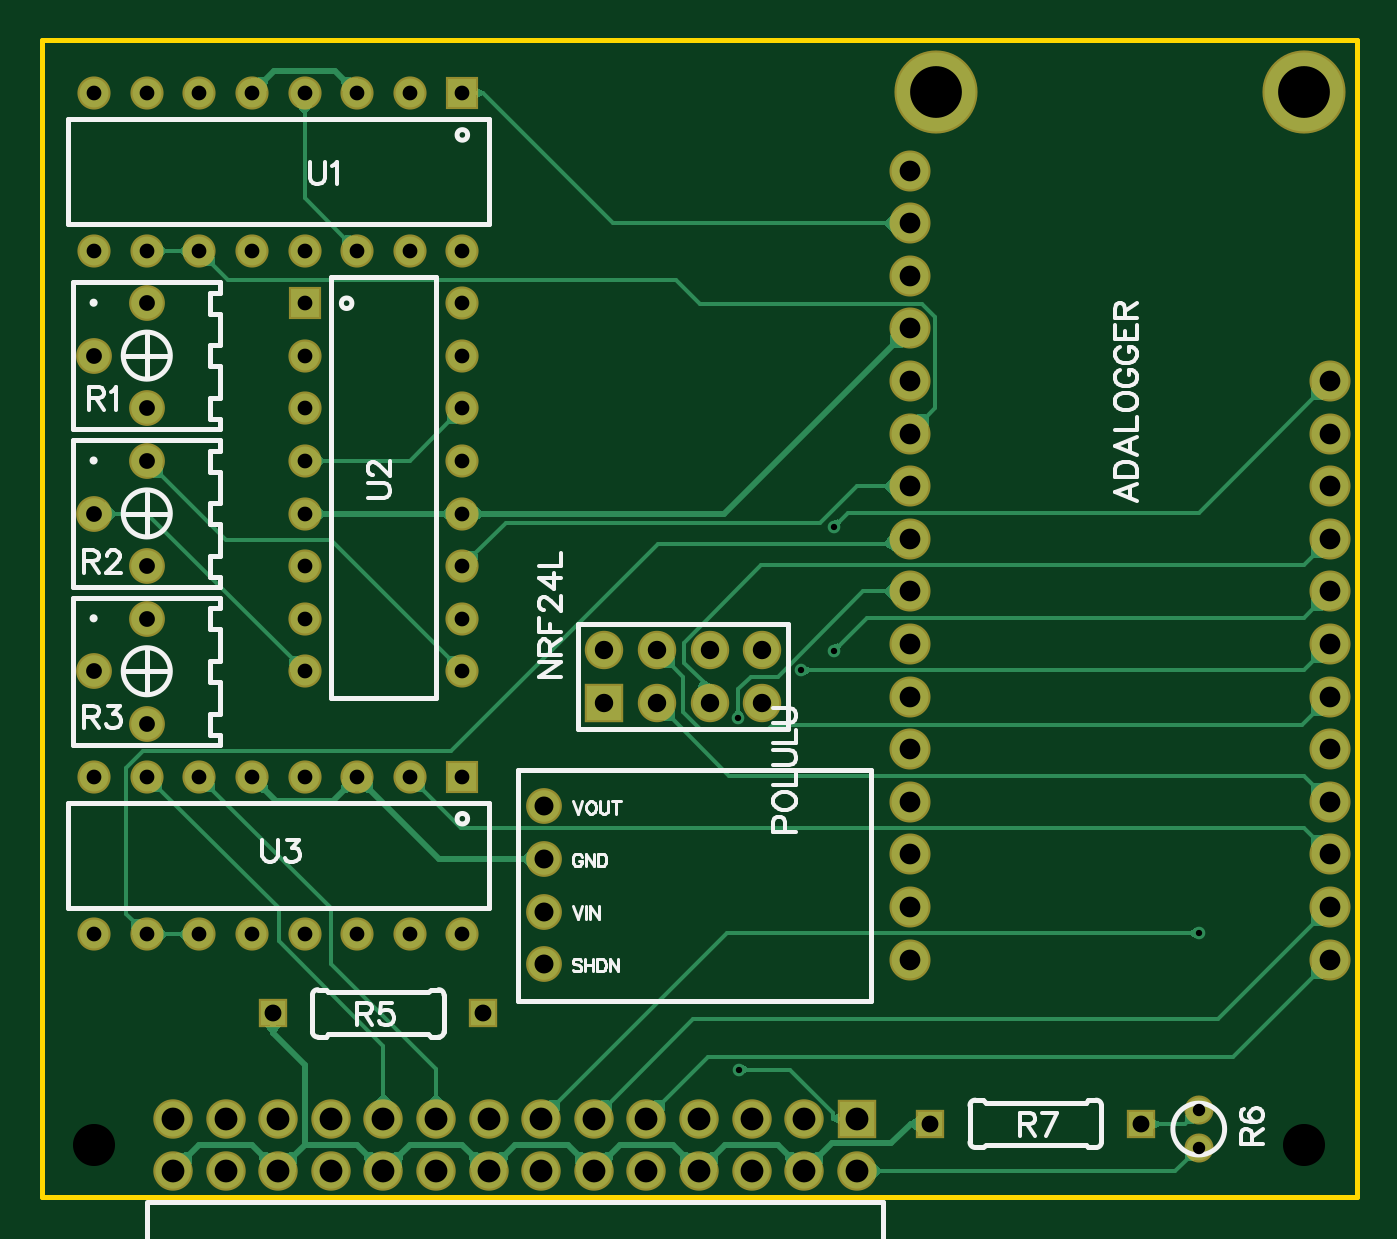
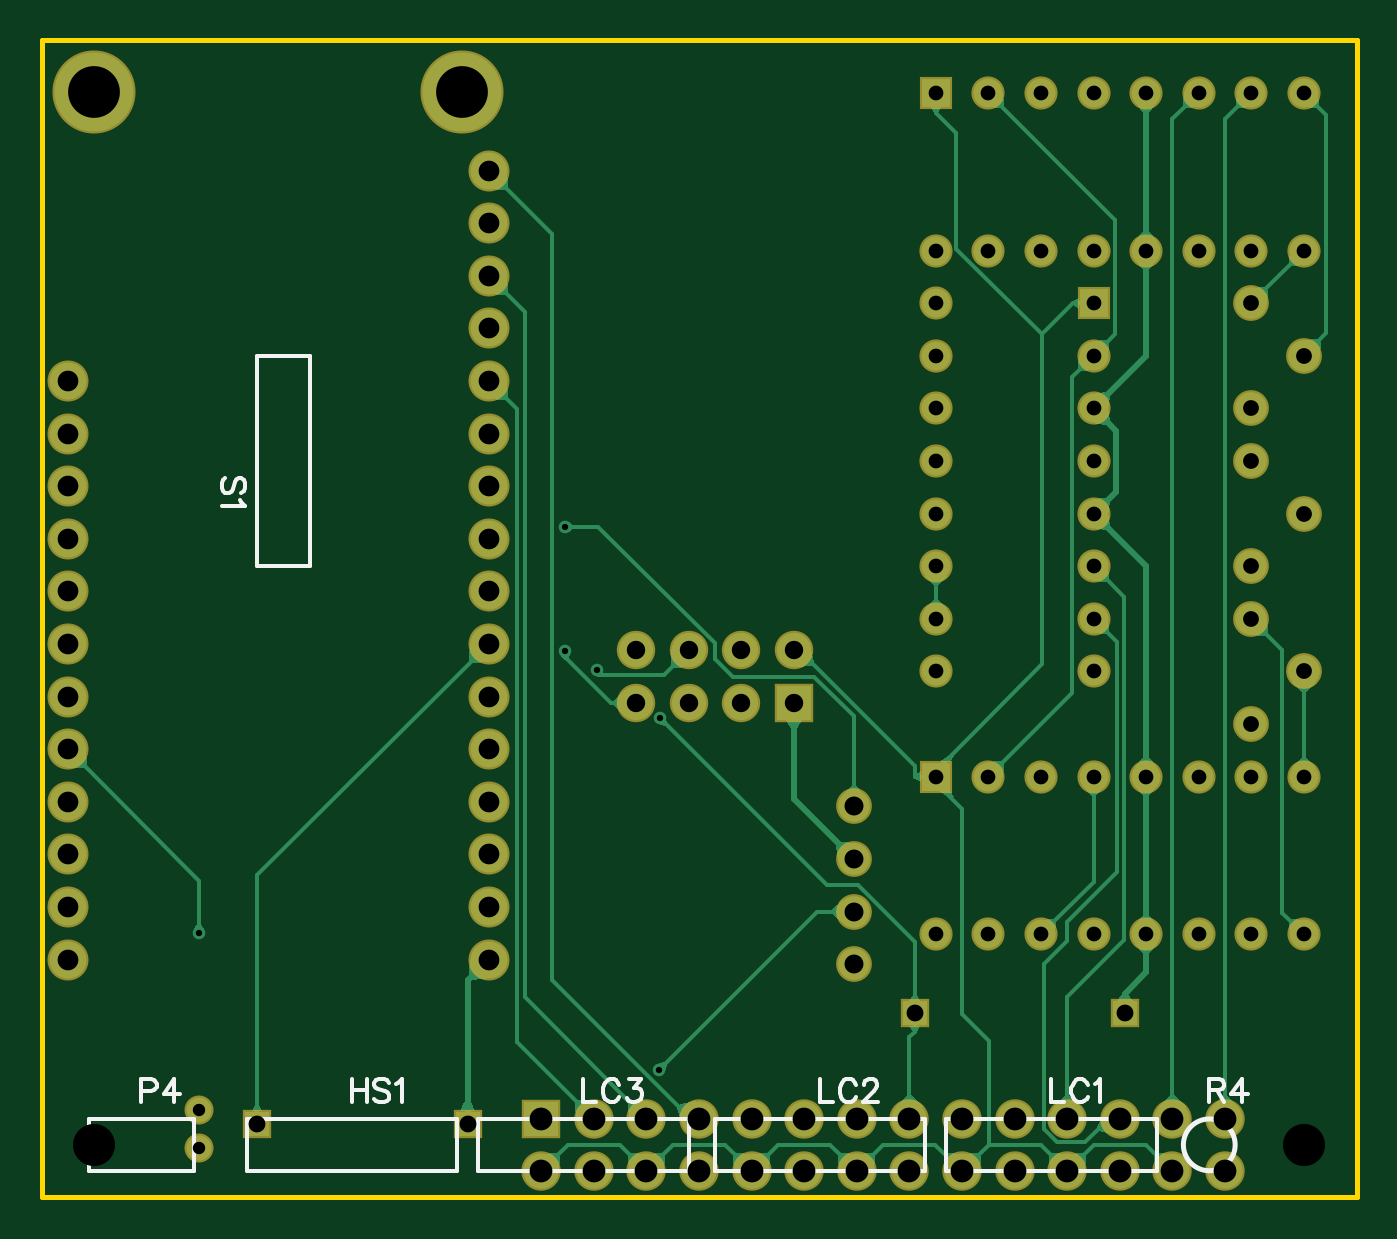
Circuit board: 9 layer files. Board 63.5 x 55.9 mm.
- outline: Gerber_BoardOutline.GKO (503 bytes)
- bottom_copper: Gerber_BottomLayer.GBL (16208 bytes)
- bottom_silk: Gerber_BottomSilkLayer.GBO (4987 bytes)
- bottom_mask: Gerber_BottomSolderMaskLayer.GBS (3385 bytes)
- top_copper: Gerber_TopLayer.GTL (15766 bytes)
- top_silk: Gerber_TopSilkLayer.GTO (18068 bytes)
- top_mask: Gerber_TopSolderMaskLayer.GTS (3382 bytes)
- drill: Gerber_drill_NPTH.DRL (144 bytes)
- drill: Gerber_drill_PTH.DRL (2568 bytes)

=== outline: Gerber_BoardOutline.GKO ===
G04 ---------------------------- Layer name :KeepOutLayer*
G04 EasyEDA v5.6.15, Fri, 03 Aug 2018 07:00:42 GMT*
G04 fad3a197975a46e394a3725a2b087312*
G04 Gerber Generator version 0.2*
G04 Scale: 100 percent, Rotated: No, Reflected: No *
G04 Dimensions in millimeters *
G04 leading zeros omitted , absolute positions ,3 integer and 3 decimal *
%FSLAX33Y33*%
%MOMM*%
G90*
G71D02*

%ADD10C,0.254000*%
G54D10*
G01X0Y55880D02*
G01X63500Y55880D01*
G01X63500Y0D01*
G01X0Y0D01*
G01X0Y55880D01*

%LPD*%
M00*
M02*

=== bottom_copper: Gerber_BottomLayer.GBL (16208 bytes, source omitted) ===
=== bottom_silk: Gerber_BottomSilkLayer.GBO (4987 bytes, source omitted) ===
=== bottom_mask: Gerber_BottomSolderMaskLayer.GBS ===
G04 ---------------------------- Layer name :BOTTOM SOLDER LAYER*
G04 EasyEDA v5.6.15, Fri, 03 Aug 2018 07:00:42 GMT*
G04 fad3a197975a46e394a3725a2b087312*
G04 Gerber Generator version 0.2*
G04 Scale: 100 percent, Rotated: No, Reflected: No *
G04 Dimensions in millimeters *
G04 leading zeros omitted , absolute positions ,3 integer and 3 decimal *
%FSLAX33Y33*%
%MOMM*%
G90*
G71D02*

%ADD28C,1.727200*%
%ADD29C,1.403096*%
%ADD30R,1.414780X1.414780*%
%ADD31R,1.854200X1.854200*%
%ADD32C,1.854200*%
%ADD33R,1.600200X1.600200*%
%ADD34C,1.600200*%
%ADD35C,4.013200*%
%ADD36C,1.981200*%
%ADD37R,1.903197X1.903197*%
%ADD38C,1.903197*%

%LPD*%
G54D28*
G01X5080Y43180D03*
G01X2540Y40640D03*
G01X5080Y38100D03*
G01X5080Y35560D03*
G01X2540Y33020D03*
G01X5080Y30480D03*
G01X5080Y27940D03*
G01X2540Y25400D03*
G01X5080Y22860D03*
G54D29*
G01X55880Y2402D03*
G01X55880Y4201D03*
G54D30*
G01X53086Y3556D03*
G01X42926Y3556D03*
G54D31*
G01X27178Y23876D03*
G54D32*
G01X29718Y23876D03*
G01X32258Y23876D03*
G01X34798Y23876D03*
G01X34798Y26416D03*
G01X32258Y26416D03*
G01X29718Y26416D03*
G01X27178Y26416D03*
G54D33*
G01X20320Y53340D03*
G54D34*
G01X17780Y53340D03*
G01X15240Y53340D03*
G01X12700Y53340D03*
G01X10160Y53340D03*
G01X7620Y53340D03*
G01X5080Y53340D03*
G01X2540Y53340D03*
G01X2540Y45720D03*
G01X5080Y45720D03*
G01X7620Y45720D03*
G01X10160Y45720D03*
G01X12700Y45720D03*
G01X15240Y45720D03*
G01X17780Y45720D03*
G01X20320Y45720D03*
G54D33*
G01X12700Y43180D03*
G54D34*
G01X12700Y40640D03*
G01X12700Y38100D03*
G01X12700Y35560D03*
G01X12700Y33020D03*
G01X12700Y30480D03*
G01X12700Y27940D03*
G01X12700Y25400D03*
G01X20320Y25400D03*
G01X20320Y27940D03*
G01X20320Y30480D03*
G01X20320Y33020D03*
G01X20320Y35560D03*
G01X20320Y38100D03*
G01X20320Y40640D03*
G01X20320Y43180D03*
G54D33*
G01X20320Y20320D03*
G54D34*
G01X17780Y20320D03*
G01X15240Y20320D03*
G01X12700Y20320D03*
G01X10160Y20320D03*
G01X7620Y20320D03*
G01X5080Y20320D03*
G01X2540Y20320D03*
G01X2540Y12700D03*
G01X5080Y12700D03*
G01X7620Y12700D03*
G01X10160Y12700D03*
G01X12700Y12700D03*
G01X15240Y12700D03*
G01X17780Y12700D03*
G01X20320Y12700D03*
G54D30*
G01X21336Y8890D03*
G01X11176Y8890D03*
G54D35*
G01X60967Y53395D03*
G01X43187Y53395D03*
G54D36*
G01X62237Y39425D03*
G01X62237Y36885D03*
G01X62237Y34345D03*
G01X62237Y31805D03*
G01X62237Y29265D03*
G01X62237Y26725D03*
G01X62237Y24185D03*
G01X62237Y21645D03*
G01X62237Y19105D03*
G01X62237Y16565D03*
G01X62237Y14025D03*
G01X62237Y11485D03*
G01X41917Y39425D03*
G01X41917Y36885D03*
G01X41917Y34345D03*
G01X41917Y31805D03*
G01X41917Y29265D03*
G01X41917Y26725D03*
G01X41917Y24185D03*
G01X41917Y21645D03*
G01X41917Y19105D03*
G01X41917Y16565D03*
G01X41917Y14025D03*
G01X41917Y11485D03*
G01X41917Y41965D03*
G01X41917Y44505D03*
G01X41917Y47045D03*
G01X41917Y49585D03*
G54D28*
G01X24284Y18887D03*
G01X24284Y16347D03*
G01X24284Y13807D03*
G01X24284Y11267D03*
G54D37*
G01X39369Y3810D03*
G54D38*
G01X39370Y1270D03*
G01X36830Y3810D03*
G01X36830Y1270D03*
G01X34290Y3810D03*
G01X34290Y1270D03*
G01X31750Y3810D03*
G01X31750Y1270D03*
G01X29210Y3810D03*
G01X29210Y1270D03*
G01X26670Y3810D03*
G01X26670Y1270D03*
G01X24130Y3810D03*
G01X24130Y1270D03*
G01X21590Y3810D03*
G01X21590Y1270D03*
G01X19050Y3810D03*
G01X19050Y1270D03*
G01X16510Y3810D03*
G01X16510Y1270D03*
G01X13970Y3810D03*
G01X13970Y1270D03*
G01X11430Y3810D03*
G01X11430Y1270D03*
G01X8890Y3810D03*
G01X8890Y1270D03*
G01X6350Y3810D03*
G01X6350Y1270D03*
M00*
M02*

=== top_copper: Gerber_TopLayer.GTL (15766 bytes, source omitted) ===
=== top_silk: Gerber_TopSilkLayer.GTO (18068 bytes, source omitted) ===
=== top_mask: Gerber_TopSolderMaskLayer.GTS ===
G04 ---------------------------- Layer name :TOP SOLDER LAYER*
G04 EasyEDA v5.6.15, Fri, 03 Aug 2018 07:00:42 GMT*
G04 fad3a197975a46e394a3725a2b087312*
G04 Gerber Generator version 0.2*
G04 Scale: 100 percent, Rotated: No, Reflected: No *
G04 Dimensions in millimeters *
G04 leading zeros omitted , absolute positions ,3 integer and 3 decimal *
%FSLAX33Y33*%
%MOMM*%
G90*
G71D02*

%ADD14C,1.727200*%
%ADD15C,1.403096*%
%ADD16R,1.414780X1.414780*%
%ADD17R,1.854200X1.854200*%
%ADD18C,1.854200*%
%ADD19R,1.600200X1.600200*%
%ADD20C,1.600200*%
%ADD21C,4.013200*%
%ADD22C,1.981200*%
%ADD23R,1.903197X1.903197*%
%ADD24C,1.903197*%

%LPD*%
G54D14*
G01X5080Y43180D03*
G01X2540Y40640D03*
G01X5080Y38100D03*
G01X5080Y35560D03*
G01X2540Y33020D03*
G01X5080Y30480D03*
G01X5080Y27940D03*
G01X2540Y25400D03*
G01X5080Y22860D03*
G54D15*
G01X55880Y2402D03*
G01X55880Y4201D03*
G54D16*
G01X53086Y3556D03*
G01X42926Y3556D03*
G54D17*
G01X27178Y23876D03*
G54D18*
G01X29718Y23876D03*
G01X32258Y23876D03*
G01X34798Y23876D03*
G01X34798Y26416D03*
G01X32258Y26416D03*
G01X29718Y26416D03*
G01X27178Y26416D03*
G54D19*
G01X20320Y53340D03*
G54D20*
G01X17780Y53340D03*
G01X15240Y53340D03*
G01X12700Y53340D03*
G01X10160Y53340D03*
G01X7620Y53340D03*
G01X5080Y53340D03*
G01X2540Y53340D03*
G01X2540Y45720D03*
G01X5080Y45720D03*
G01X7620Y45720D03*
G01X10160Y45720D03*
G01X12700Y45720D03*
G01X15240Y45720D03*
G01X17780Y45720D03*
G01X20320Y45720D03*
G54D19*
G01X12700Y43180D03*
G54D20*
G01X12700Y40640D03*
G01X12700Y38100D03*
G01X12700Y35560D03*
G01X12700Y33020D03*
G01X12700Y30480D03*
G01X12700Y27940D03*
G01X12700Y25400D03*
G01X20320Y25400D03*
G01X20320Y27940D03*
G01X20320Y30480D03*
G01X20320Y33020D03*
G01X20320Y35560D03*
G01X20320Y38100D03*
G01X20320Y40640D03*
G01X20320Y43180D03*
G54D19*
G01X20320Y20320D03*
G54D20*
G01X17780Y20320D03*
G01X15240Y20320D03*
G01X12700Y20320D03*
G01X10160Y20320D03*
G01X7620Y20320D03*
G01X5080Y20320D03*
G01X2540Y20320D03*
G01X2540Y12700D03*
G01X5080Y12700D03*
G01X7620Y12700D03*
G01X10160Y12700D03*
G01X12700Y12700D03*
G01X15240Y12700D03*
G01X17780Y12700D03*
G01X20320Y12700D03*
G54D16*
G01X21336Y8890D03*
G01X11176Y8890D03*
G54D21*
G01X60967Y53395D03*
G01X43187Y53395D03*
G54D22*
G01X62237Y39425D03*
G01X62237Y36885D03*
G01X62237Y34345D03*
G01X62237Y31805D03*
G01X62237Y29265D03*
G01X62237Y26725D03*
G01X62237Y24185D03*
G01X62237Y21645D03*
G01X62237Y19105D03*
G01X62237Y16565D03*
G01X62237Y14025D03*
G01X62237Y11485D03*
G01X41917Y39425D03*
G01X41917Y36885D03*
G01X41917Y34345D03*
G01X41917Y31805D03*
G01X41917Y29265D03*
G01X41917Y26725D03*
G01X41917Y24185D03*
G01X41917Y21645D03*
G01X41917Y19105D03*
G01X41917Y16565D03*
G01X41917Y14025D03*
G01X41917Y11485D03*
G01X41917Y41965D03*
G01X41917Y44505D03*
G01X41917Y47045D03*
G01X41917Y49585D03*
G54D14*
G01X24284Y18887D03*
G01X24284Y16347D03*
G01X24284Y13807D03*
G01X24284Y11267D03*
G54D23*
G01X39369Y3810D03*
G54D24*
G01X39370Y1270D03*
G01X36830Y3810D03*
G01X36830Y1270D03*
G01X34290Y3810D03*
G01X34290Y1270D03*
G01X31750Y3810D03*
G01X31750Y1270D03*
G01X29210Y3810D03*
G01X29210Y1270D03*
G01X26670Y3810D03*
G01X26670Y1270D03*
G01X24130Y3810D03*
G01X24130Y1270D03*
G01X21590Y3810D03*
G01X21590Y1270D03*
G01X19050Y3810D03*
G01X19050Y1270D03*
G01X16510Y3810D03*
G01X16510Y1270D03*
G01X13970Y3810D03*
G01X13970Y1270D03*
G01X11430Y3810D03*
G01X11430Y1270D03*
G01X8890Y3810D03*
G01X8890Y1270D03*
G01X6350Y3810D03*
G01X6350Y1270D03*
M00*
M02*

=== drill: Gerber_drill_NPTH.DRL ===
;NPTH Drill file created by EasyEDA 
M48
METRIC,LZ,000.000
;Holesize 1 = 2.032 METRIC
T01C2.032
%
G05
G90
T01
X002540Y002540
X060960Y002540
M30

=== drill: Gerber_drill_PTH.DRL ===
;PTH Drill file created by EasyEDA 
M48
METRIC,LZ,000.000
;Holesize 1 = 0.306 METRIC
T01C0.306
;Holesize 2 = 0.600 METRIC
T02C0.600
;Holesize 3 = 0.712 METRIC
T03C0.712
;Holesize 4 = 0.762 METRIC
T04C0.762
;Holesize 5 = 0.813 METRIC
T05C0.813
;Holesize 6 = 0.889 METRIC
T06C0.889
;Holesize 7 = 0.915 METRIC
T07C0.915
;Holesize 8 = 1.001 METRIC
T08C1.001
;Holesize 9 = 1.101 METRIC
T09C1.101
;Holesize 10 = 2.500 METRIC
T10C2.500
%
G05
G90
T01
X033647Y023147
X055887Y012771
X033672Y006177
X038244Y026388
X036680Y025455
X038244Y032374
T02
X055880Y002402
X055880Y004201
T03
X020320Y053340
X017780Y053340
X015240Y053340
X012700Y053340
X010160Y053340
X007620Y053340
X005080Y053340
X002540Y053340
X002540Y045720
X005080Y045720
X007620Y045720
X010160Y045720
X012700Y045720
X015240Y045720
X017780Y045720
X020320Y045720
X012700Y043180
X012700Y040640
X012700Y038100
X012700Y035560
X012700Y033020
X012700Y030480
X012700Y027940
X012700Y025400
X020320Y025400
X020320Y027940
X020320Y030480
X020320Y033020
X020320Y035560
X020320Y038100
X020320Y040640
X020320Y043180
X020320Y020320
X017780Y020320
X015240Y020320
X012700Y020320
X010160Y020320
X007620Y020320
X005080Y020320
X002540Y020320
X002540Y012700
X005080Y012700
X007620Y012700
X010160Y012700
X012700Y012700
X015240Y012700
X017780Y012700
X020320Y012700
T04
X005080Y043180
X002540Y040640
X005080Y038100
X005080Y035560
X002540Y033020
X005080Y030480
X005080Y027940
X002540Y025400
X005080Y022860
T05
X053086Y003556
X042926Y003556
X021336Y008890
X011176Y008890
T06
X027178Y023876
X029718Y023876
X032258Y023876
X034798Y023876
X034798Y026416
X032258Y026416
X029718Y026416
X027178Y026416
T07
X024284Y018887
X024284Y016347
X024284Y013807
X024284Y011267
T08
X062237Y039425
X062237Y036885
X062237Y034345
X062237Y031805
X062237Y029265
X062237Y026725
X062237Y024185
X062237Y021645
X062237Y019105
X062237Y016565
X062237Y014025
X062237Y011485
X041917Y039425
X041917Y036885
X041917Y034345
X041917Y031805
X041917Y029265
X041917Y026725
X041917Y024185
X041917Y021645
X041917Y019105
X041917Y016565
X041917Y014025
X041917Y011485
X041917Y041965
X041917Y044505
X041917Y047045
X041917Y049585
T09
X039369Y003810
X039370Y001270
X036830Y003810
X036830Y001270
X034290Y003810
X034290Y001270
X031750Y003810
X031750Y001270
X029210Y003810
X029210Y001270
X026670Y003810
X026670Y001270
X024130Y003810
X024130Y001270
X021590Y003810
X021590Y001270
X019050Y003810
X019050Y001270
X016510Y003810
X016510Y001270
X013970Y003810
X013970Y001270
X011430Y003810
X011430Y001270
X008890Y003810
X008890Y001270
X006350Y003810
X006350Y001270
T10
X060967Y053395
X043187Y053395
M30
